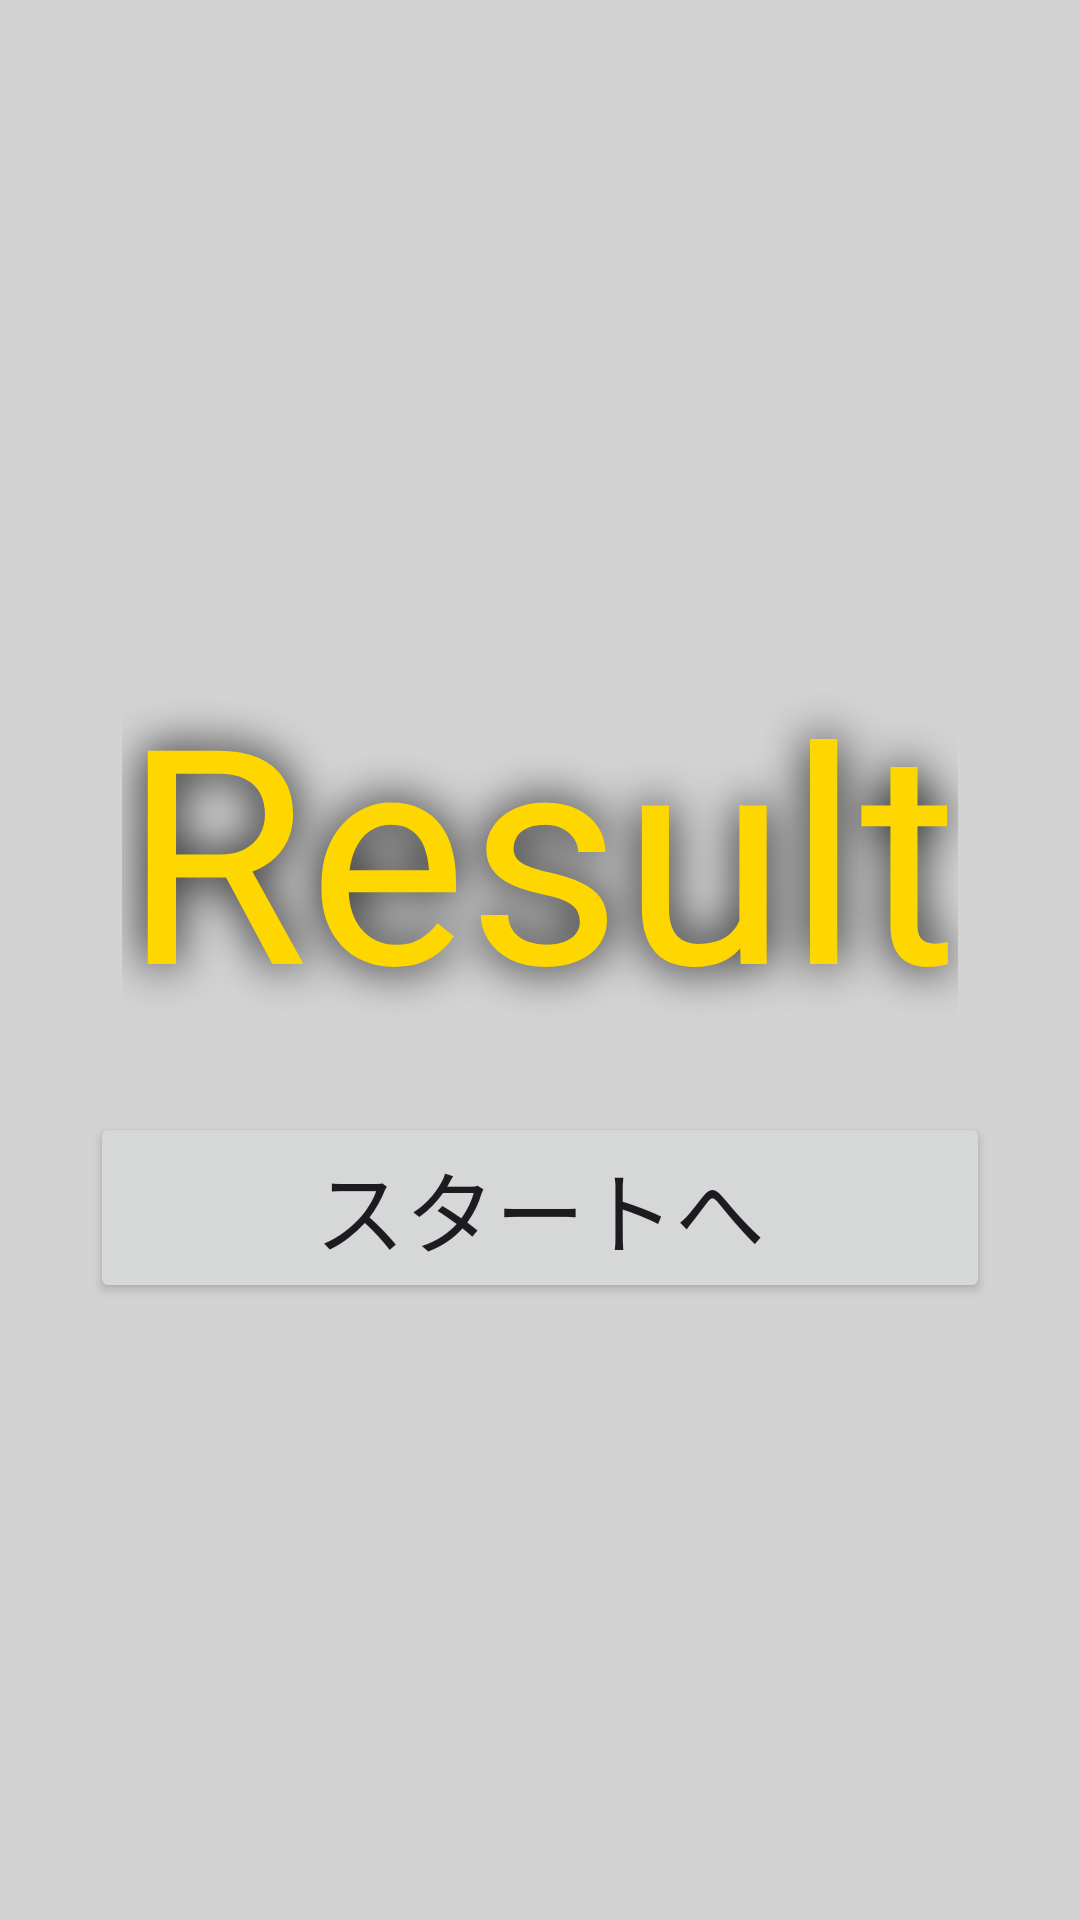

Produce the Android XML layout that renders to this screen, including the resource entries it uses.
<!-- AndroidManifest.xml: application theme Theme.ShockMaze -->
<!-- res/layout/activity_end.xml -->
<?xml version="1.0" encoding="utf-8"?>
<LinearLayout xmlns:android="http://schemas.android.com/apk/res/android"
    xmlns:app="http://schemas.android.com/apk/res-auto"
    xmlns:tools="http://schemas.android.com/tools"
    android:layout_width="match_parent"
    android:layout_height="match_parent"
    android:gravity="center"
    android:orientation="vertical"
    tools:context=".StartActivity"
    android:background="@color/gray">

    <TextView
        android:id="@+id/resultView"
        android:layout_width="wrap_content"
        android:layout_height="wrap_content"
        android:layout_margin="10dp"
        android:text="Result"
        android:textColor="@color/theme"
        android:shadowColor="@color/black"
        android:shadowRadius="40"
        android:gravity="center"
        android:textSize="100sp" />
    <Button
        android:id="@+id/end"
        android:layout_width="match_parent"
        android:layout_height="wrap_content"
        android:layout_marginHorizontal="30dp"
        android:layout_marginTop="12dp"
        android:onClick="onClick"
        android:text="スタートへ"
        android:textSize="30sp" />
</LinearLayout>
<!-- resources referenced by this layout -->
<resources>
  <color name="black">#FF000000</color>
  <color name="gray">#D3D3D3</color>
  <color name="theme">#FFD700</color>&gt;
  <style name="Theme.ShockMaze" parent="Base.Theme.ShockMaze" />
  <style name="Base.Theme.ShockMaze" parent="Theme.Material3.DayNight.NoActionBar">
          
          
      </style>
</resources>
